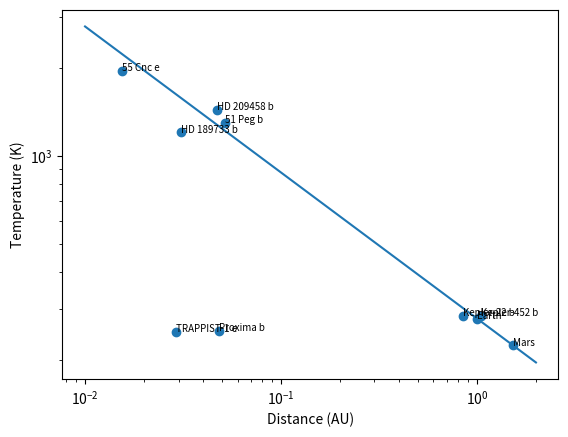

Here is the Python script that generated this plot: (Note: this script raises an exception after producing the figure.)
# planets_plot_starter.py -- the ten planets as arrays, ready to plot (Pod 6). Copy this file to planets_plot.py and work on the copy.
# Run from the repository folder:  python module-4/planets_plot.py
import numpy as np
import matplotlib.pyplot as plt

SIGMA = 5.67e-8          # Stefan-Boltzmann constant, W m^-2 K^-4
L_SUN = 3.8e26           # solar luminosity, W
AU = 1.496e11            # meters per AU

name = np.array(["Earth", "Mars", "HD 209458 b", "51 Peg b", "TRAPPIST-1 e",
                 "Kepler-22 b", "55 Cnc e", "HD 189733 b", "Kepler-452 b", "Proxima b"])
lum = np.array([1.0, 1.0, 1.6, 1.3, 0.00055, 0.79, 0.58, 0.34, 1.2, 0.0016])        # star luminosity, solar units
dist = np.array([1.000, 1.524, 0.047, 0.052, 0.029, 0.85, 0.0154, 0.031, 1.046, 0.0485])   # distance, AU


def t_eq(L, d):
    """Equilibrium temperature (K) at distance d (m) from a star of luminosity L (W)."""
    return (L / (16 * np.pi * SIGMA * d**2)) ** 0.25


if __name__ == "__main__":
    #equilibrium temp of each planet
    T = t_eq(lum * L_SUN, dist * AU)
    #create figure and set of axes
    fig, ax = plt.subplots() 
    #plot each planet as a point, distance in AU and temp in K
    ax.scatter(dist, T)
    ax.set_xlabel("Distance (AU)")
    ax.set_ylabel("Temperature (K)")
    #build curve, 0.01 to 2 AU
    d = np.linspace(0.01, 2.0, 200)
    T_curve = t_eq(L_SUN, d * AU)
    #change axis to log, curve will be a straight line
    ax.set_xscale("log") 
    ax.set_yscale("log")
    ax.plot(d, T_curve)
    #label each planet
    for n, x, y in zip(name, dist, T):
        ax.annotate(n, (x, y), fontsize=7)
    fig.savefig("module-4/planets.png", dpi=150)
    print("wrote module-4/planets.png")
